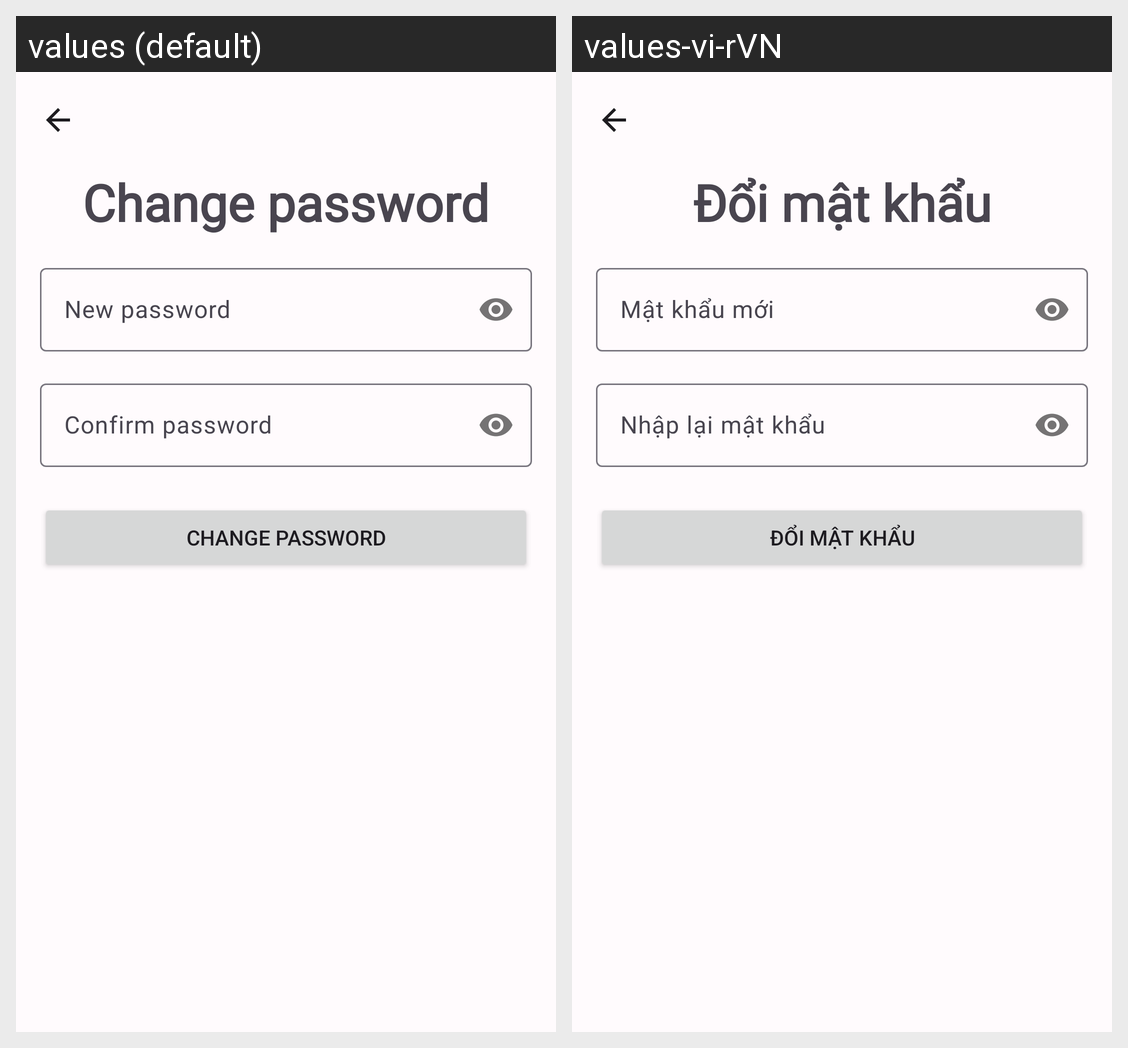

Here is an Android app screen in its default locale and in the app's own translations. Write out the translated-string differences for the strings that appear on this screen.
Android screen res/layout/activity_change_password.xml rendered under 2 locales, left to right: values (default), values-vi-rVN. Device: Nexus 5 (rendered at 1080×1920; each locale shown at half size, 540×960, under a caption strip naming it); theme Theme.Kotae.
Strings drawn on this screen, with the default value and each locale's value (text and hints the layout hard-codes, and strings that could not be matched under every locale, appear in the picture but are not listed):

change_password_header
  values: Change password
  values-vi-rVN: Đổi mật khẩu

all_new_password
  values: New password
  values-vi-rVN: Mật khẩu mới

all_confirm_password
  values: Confirm password
  values-vi-rVN: Nhập lại mật khẩu
